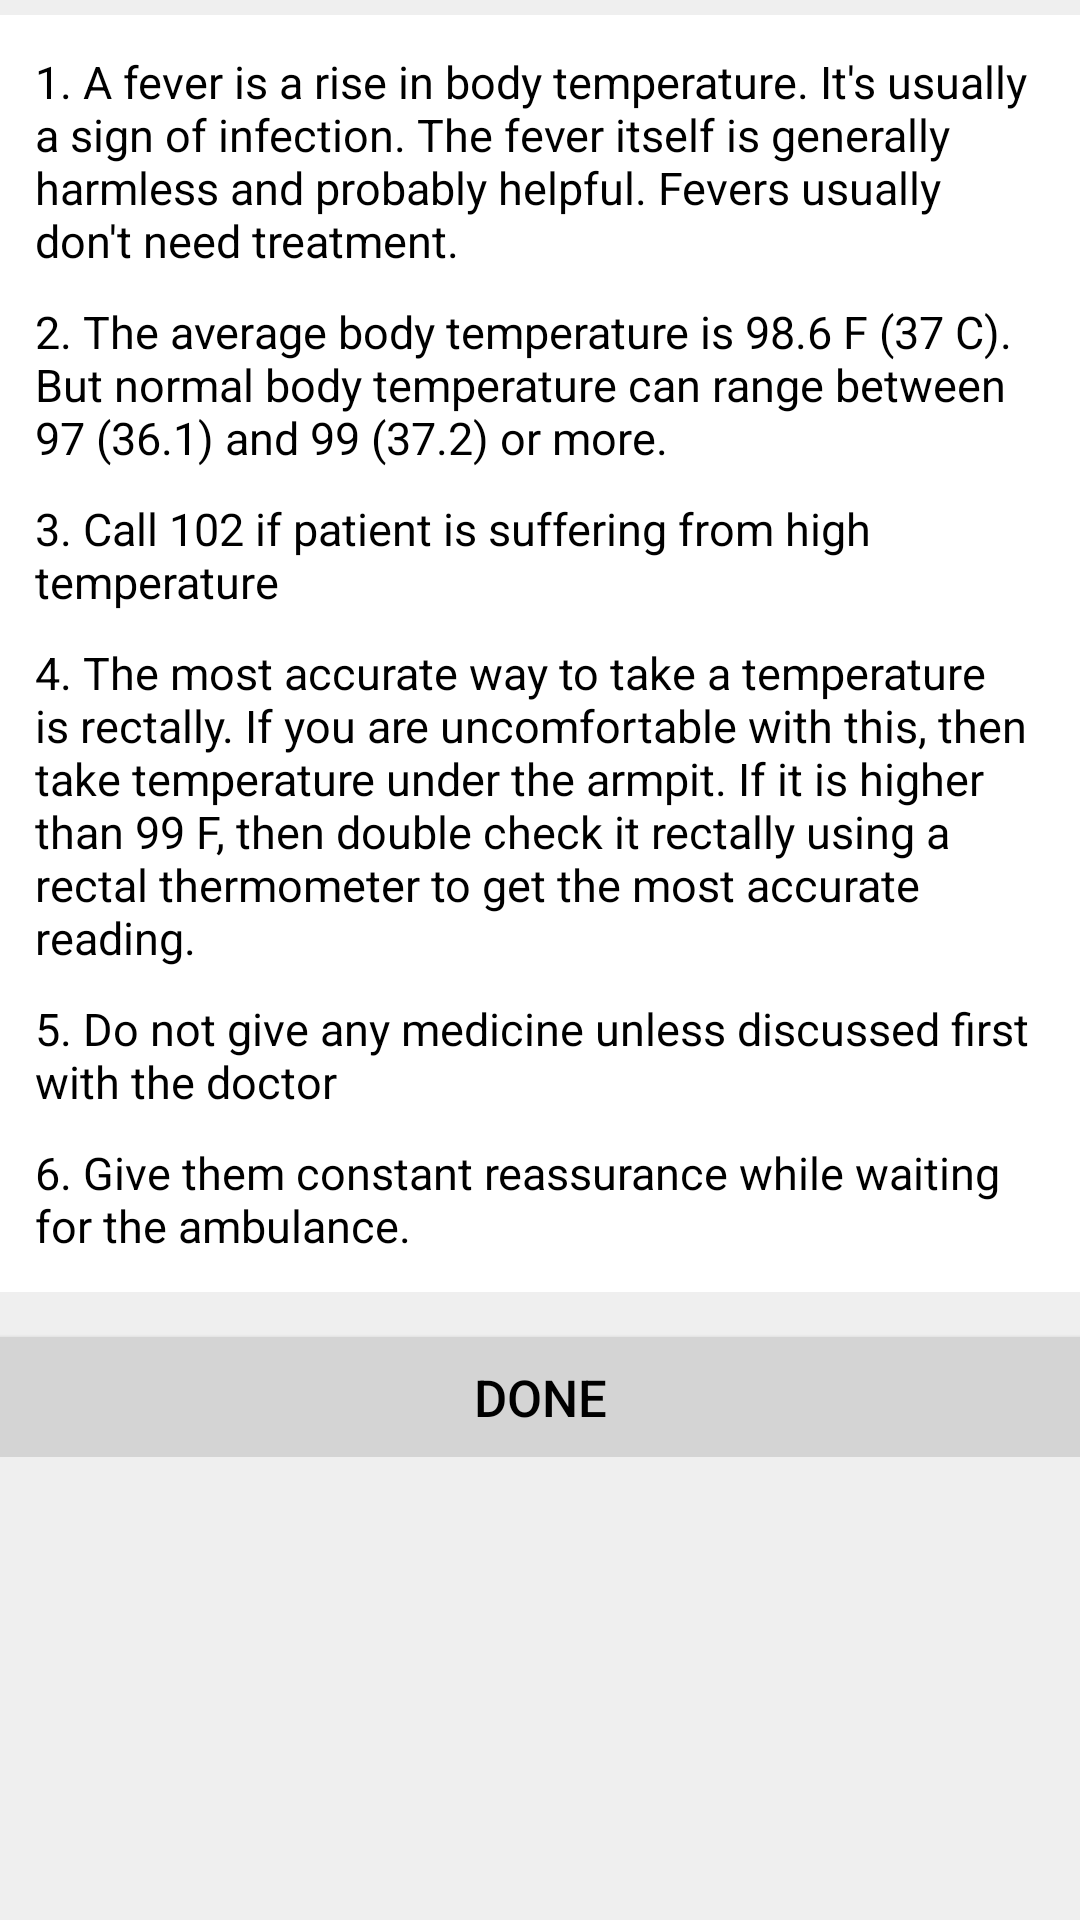

Write the Android layout XML for this screen, with the resource values it uses.
<!-- AndroidManifest.xml: application theme AppTheme -->
<!-- res/layout/activity_fever.xml -->
<?xml version="1.0" encoding="utf-8"?>
<LinearLayout xmlns:android="http://schemas.android.com/apk/res/android"
    xmlns:tools="http://schemas.android.com/tools"
    android:layout_width="match_parent"
    android:orientation="vertical"
    android:background="@color/background"
    android:layout_height="match_parent"
    android:paddingBottom="@dimen/activity_vertical_margin"
    android:paddingLeft="@dimen/activity_horizontal_margin"
    android:paddingRight="@dimen/activity_horizontal_margin"
    android:paddingTop="@dimen/activity_vertical_margin"
    tools:context="com.example.dell.lifesaver.Fever">

    <ScrollView
        android:id="@+id/scrollView1"
        android:layout_width="match_parent"
        android:layout_height="wrap_content">


        <LinearLayout
            android:layout_width="match_parent"
            android:layout_height="wrap_content"
            android:orientation="vertical">

            <LinearLayout
                android:layout_marginTop="5dp"
                android:padding="12dp"
                android:background="#FFF"
                android:orientation="vertical"
                android:layout_width="match_parent"
                android:layout_height="wrap_content">

                <TextView
                    android:id="@+id/textView2"
                    android:layout_width="wrap_content"
                    android:layout_height="wrap_content"
                    android:textColor="#000"
                    android:layout_alignLeft="@+id/scrollView1"
                    android:layout_below="@+id/scrollView1"
                    android:text="1. A fever is a rise in body temperature. It's usually a sign of infection. The fever itself is generally harmless and probably helpful. Fevers usually don't need treatment."
                    android:textSize="15dp" />

                <TextView
                    android:id="@+id/textView3"
                    android:textColor="#000"
                    android:layout_width="wrap_content"
                    android:layout_height="wrap_content"
                    android:layout_alignLeft="@+id/textView2"
                    android:layout_below="@+id/textView2"
                    android:paddingTop="10dp"
                    android:text="2. The average body temperature is 98.6 F (37 C). But normal body temperature can range between 97 (36.1) and 99 (37.2) or more. "
                    android:textSize="15dp" />

                <TextView
                    android:id="@+id/textView4"
                    android:layout_width="wrap_content"
                    android:layout_height="wrap_content"
                    android:layout_alignLeft="@+id/textView3"
                    android:layout_below="@+id/textView3"
                    android:paddingTop="10dp"
                    android:textColor="#000"
                    android:text="3. Call 102 if patient is suffering from high temperature"
                    android:textSize="15dp" />

                <TextView
                    android:id="@+id/textView5"
                    android:layout_width="wrap_content"
                    android:layout_height="wrap_content"
                    android:layout_alignLeft="@+id/textView4"
                    android:layout_below="@+id/textView4"
                    android:paddingTop="10dp"
                    android:textColor="#000"
                    android:text="4. The most accurate way to take a temperature is rectally. If you are uncomfortable with this, then take temperature under the armpit. If it is higher than 99 F, then double check it rectally using a rectal thermometer to get the most accurate reading."
                    android:textSize="15dp" />

                <TextView
                    android:id="@+id/textView6"
                    android:layout_width="wrap_content"
                    android:layout_height="wrap_content"
                    android:layout_alignLeft="@+id/textView5"
                    android:layout_below="@+id/textView5"
                    android:paddingTop="10dp"
                    android:textColor="#000"
                    android:text="5. Do not give any medicine unless discussed first with the doctor"
                    android:textSize="15dp" />

                <TextView
                    android:id="@+id/textView7"
                    android:layout_width="wrap_content"
                    android:textColor="#000"
                    android:layout_height="wrap_content"
                    android:layout_alignLeft="@+id/textView4"
                    android:layout_below="@+id/textView4"
                    android:paddingTop="10dp"
                    android:text="6. Give them constant reassurance while waiting for the ambulance."
                    android:textSize="15dp" />


            </LinearLayout>


            <LinearLayout
                android:layout_width="match_parent"
                android:layout_height="wrap_content"
                android:orientation="vertical">

                <Button
                    android:layout_marginTop="15dp"
                    style="@style/Button"
                    android:onClick="Done"
                    android:text="Done" />
            </LinearLayout>

        </LinearLayout>
    </ScrollView>
</LinearLayout>
<!-- resources referenced by this layout -->
<resources>
  <color name="background">#efefef</color>
  <style name="Button">
          <item name="android:layout_width">match_parent</item>
          <item name="android:layout_height">40dp</item>
          <item name="android:textSize">17dp</item>
          <item name="android:textColor">#000</item>
          <item name="android:background">@color/button</item>
      </style>
  <color name="button">#d4d4d4</color>
</resources>
